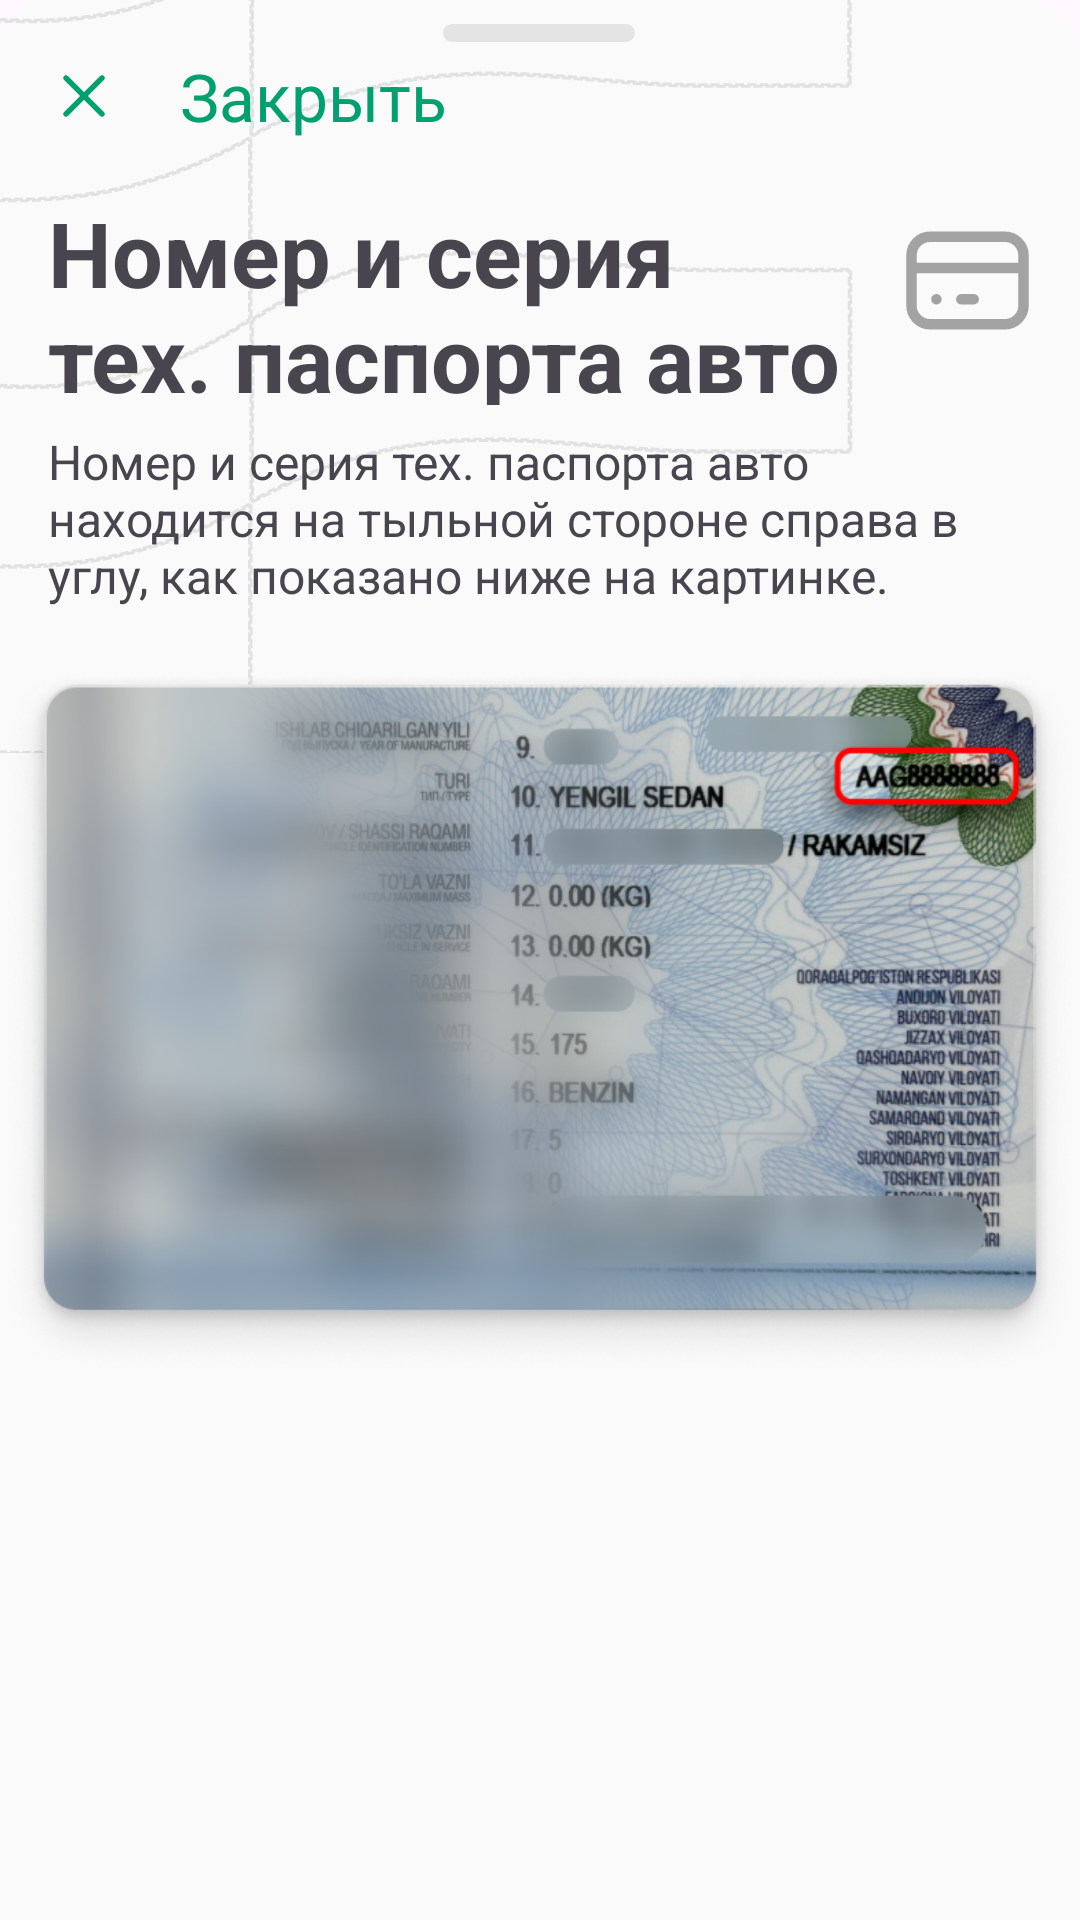

Layout XML and referenced resources for this Android screen:
<!-- AndroidManifest.xml: application theme Theme.EpolisPlusApp -->
<!-- res/layout/cabinet_dialog_tech_nomer.xml -->
<?xml version="1.0" encoding="utf-8"?>
<androidx.constraintlayout.widget.ConstraintLayout xmlns:android="http://schemas.android.com/apk/res/android"
    xmlns:app="http://schemas.android.com/apk/res-auto"
    xmlns:tools="http://schemas.android.com/tools"
    android:layout_width="match_parent"
    android:layout_height="match_parent"
    android:background="@drawable/layout_border">

    <com.google.android.material.appbar.MaterialToolbar
        android:id="@+id/materialToolbarTechPas"
        android:layout_width="0dp"
        android:layout_height="wrap_content"
        android:background="@color/not_color"
        android:minHeight="?attr/actionBarSize"
        android:theme="?attr/actionBarTheme"
        app:layout_constraintEnd_toEndOf="parent"
        app:layout_constraintStart_toStartOf="parent"
        app:layout_constraintTop_toTopOf="parent"
        app:navigationIcon="@drawable/cabinet_dialog_sheet_x"
        app:title="@string/cabinet_tech_dialog_title"
        app:titleTextColor="@color/green" />

    <TextView
        android:id="@+id/textView30"
        android:layout_width="0dp"
        android:layout_height="71dp"
        android:layout_marginStart="16dp"
        android:text="@string/cabinet_tech_dialog_subtitle"
        android:textSize="30sp"
        android:textStyle="bold"
        app:layout_constraintEnd_toStartOf="@+id/imageView25"
        app:layout_constraintStart_toStartOf="parent"
        app:layout_constraintTop_toBottomOf="@+id/materialToolbarTechPas" />

    <ImageView
        android:id="@+id/imageView25"
        android:layout_width="43dp"
        android:layout_height="35dp"
        android:layout_marginTop="12dp"
        android:layout_marginEnd="16dp"
        app:layout_constraintEnd_toEndOf="parent"
        app:layout_constraintTop_toTopOf="@+id/textView30"
        app:srcCompat="@drawable/wallet" />

    <TextView
        android:id="@+id/textView31"
        android:layout_width="0dp"
        android:layout_height="wrap_content"
        android:layout_marginStart="16dp"
        android:layout_marginTop="8dp"
        android:layout_marginEnd="16dp"
        android:text="@string/cabinet_tech_dialog_tv"
        android:textSize="16sp"
        app:layout_constraintEnd_toEndOf="parent"
        app:layout_constraintStart_toStartOf="parent"
        app:layout_constraintTop_toBottomOf="@+id/textView30" />

    <ImageView
        android:id="@+id/imageView27"
        android:layout_width="wrap_content"
        android:layout_height="wrap_content"
        android:layout_marginTop="80dp"
        app:layout_constraintEnd_toEndOf="parent"
        app:layout_constraintStart_toStartOf="parent"
        app:layout_constraintTop_toTopOf="parent"
        app:srcCompat="@drawable/tech_passport" />

    <androidx.constraintlayout.widget.Guideline
        android:id="@+id/guideline7"
        android:layout_width="wrap_content"
        android:layout_height="wrap_content"
        android:layout_marginTop="812dp"
        android:layout_marginBottom="17dp"
        android:orientation="horizontal"
        app:layout_constraintBottom_toBottomOf="parent"
        app:layout_constraintGuide_begin="812dp"
        app:layout_constraintTop_toTopOf="parent" />

    <ImageView
        android:id="@+id/imageView28"
        android:layout_width="0dp"
        android:layout_height="wrap_content"
        android:scaleType="centerCrop"
        android:translationZ="-5dp"
        app:layout_constraintEnd_toEndOf="parent"
        app:layout_constraintStart_toStartOf="parent"
        app:layout_constraintTop_toTopOf="@+id/materialToolbarTechPas"
        app:srcCompat="@drawable/cabinet_background_1" />

    <View
        android:id="@+id/indicator"
        android:layout_width="64dp"
        android:layout_height="6dp"
        android:layout_marginTop="8dp"
        android:layout_marginEnd="1dp"
        android:background="@drawable/auth_input_border"
        android:backgroundTint="@color/bt_stroke"
        app:layout_constraintEnd_toEndOf="parent"
        app:layout_constraintStart_toStartOf="parent"
        app:layout_constraintTop_toTopOf="parent" />

</androidx.constraintlayout.widget.ConstraintLayout>
<!-- resources referenced by this layout -->
<resources>
  <color name="bt_stroke">#E4E4E4</color>
  <color name="green">#00A070</color>
  <color name="not_color">#00DB9393</color>
  <!-- drawable auth_input_border (drawable) -->
  <?xml version="1.0" encoding="utf-8"?>
  <shape xmlns:android="http://schemas.android.com/apk/res/android"
      android:shape="rectangle">
      <solid
          android:color="@color/white"/>
      <corners android:radius="12dp"/>
  
  </shape>
  <!-- drawable cabinet_background_1: vector/xml drawable (drawable, 48884 chars, omitted) -->
  <!-- drawable cabinet_dialog_sheet_x (drawable) -->
  <vector xmlns:android="http://schemas.android.com/apk/res/android"
      android:width="24dp"
      android:height="24dp"
      android:viewportWidth="24"
      android:viewportHeight="24">
    <path
        android:pathData="M18,6L6,18M6,6L18,18"
        android:strokeLineJoin="round"
        android:strokeWidth="1.8"
        android:fillColor="#00000000"
        android:strokeColor="#00A070"
        android:strokeLineCap="round"/>
  </vector>
  <!-- drawable layout_border (drawable) -->
  <?xml version="1.0" encoding="utf-8"?>
  <shape xmlns:android="http://schemas.android.com/apk/res/android"
      android:shape="rectangle">
      <corners
          android:topLeftRadius="16dp"
          android:topRightRadius="16dp" />
      <solid android:color="@color/main_back" />
  
  </shape>
  <!-- drawable tech_passport: png bitmap (drawable, 624532 bytes) -->
  <!-- drawable wallet (drawable) -->
  <vector xmlns:android="http://schemas.android.com/apk/res/android"
      android:width="34dp"
      android:height="28dp"
      android:viewportWidth="34"
      android:viewportHeight="28">
    <path
        android:pathData="M2,10.667H32M8.667,19.001H8.683M15.333,19.001H18.667M2,7.334C2,6.008 2.527,4.736 3.464,3.798C4.402,2.861 5.674,2.334 7,2.334H27C28.326,2.334 29.598,2.861 30.535,3.798C31.473,4.736 32,6.008 32,7.334V20.667C32,21.993 31.473,23.265 30.535,24.203C29.598,25.14 28.326,25.667 27,25.667H7C5.674,25.667 4.402,25.14 3.464,24.203C2.527,23.265 2,21.993 2,20.667V7.334Z"
        android:strokeLineJoin="round"
        android:strokeWidth="2.8"
        android:fillColor="#00000000"
        android:strokeColor="#A3A3A3"
        android:strokeLineCap="round"/>
  </vector>
  <string name="cabinet_tech_dialog_subtitle">Номер и серия\nтех. паспорта авто</string>
  <string name="cabinet_tech_dialog_title">Закрыть</string>
  <string name="cabinet_tech_dialog_tv">Номер и серия тех. паспорта авто находится на тыльной стороне справа в углу, как показано ниже на картинке.</string>
  <style name="Theme.EpolisPlusApp" parent="Base.Theme.EpolisPlusApp" />
  <color name="white">#FFFFFFFF</color>
  <color name="main_back">#FAFAFA</color>
  <style name="Base.Theme.EpolisPlusApp" parent="Theme.Material3.DayNight.NoActionBar">
          
          
          <item name="colorPrimary">#FF006AA5</item>
      </style>
</resources>
